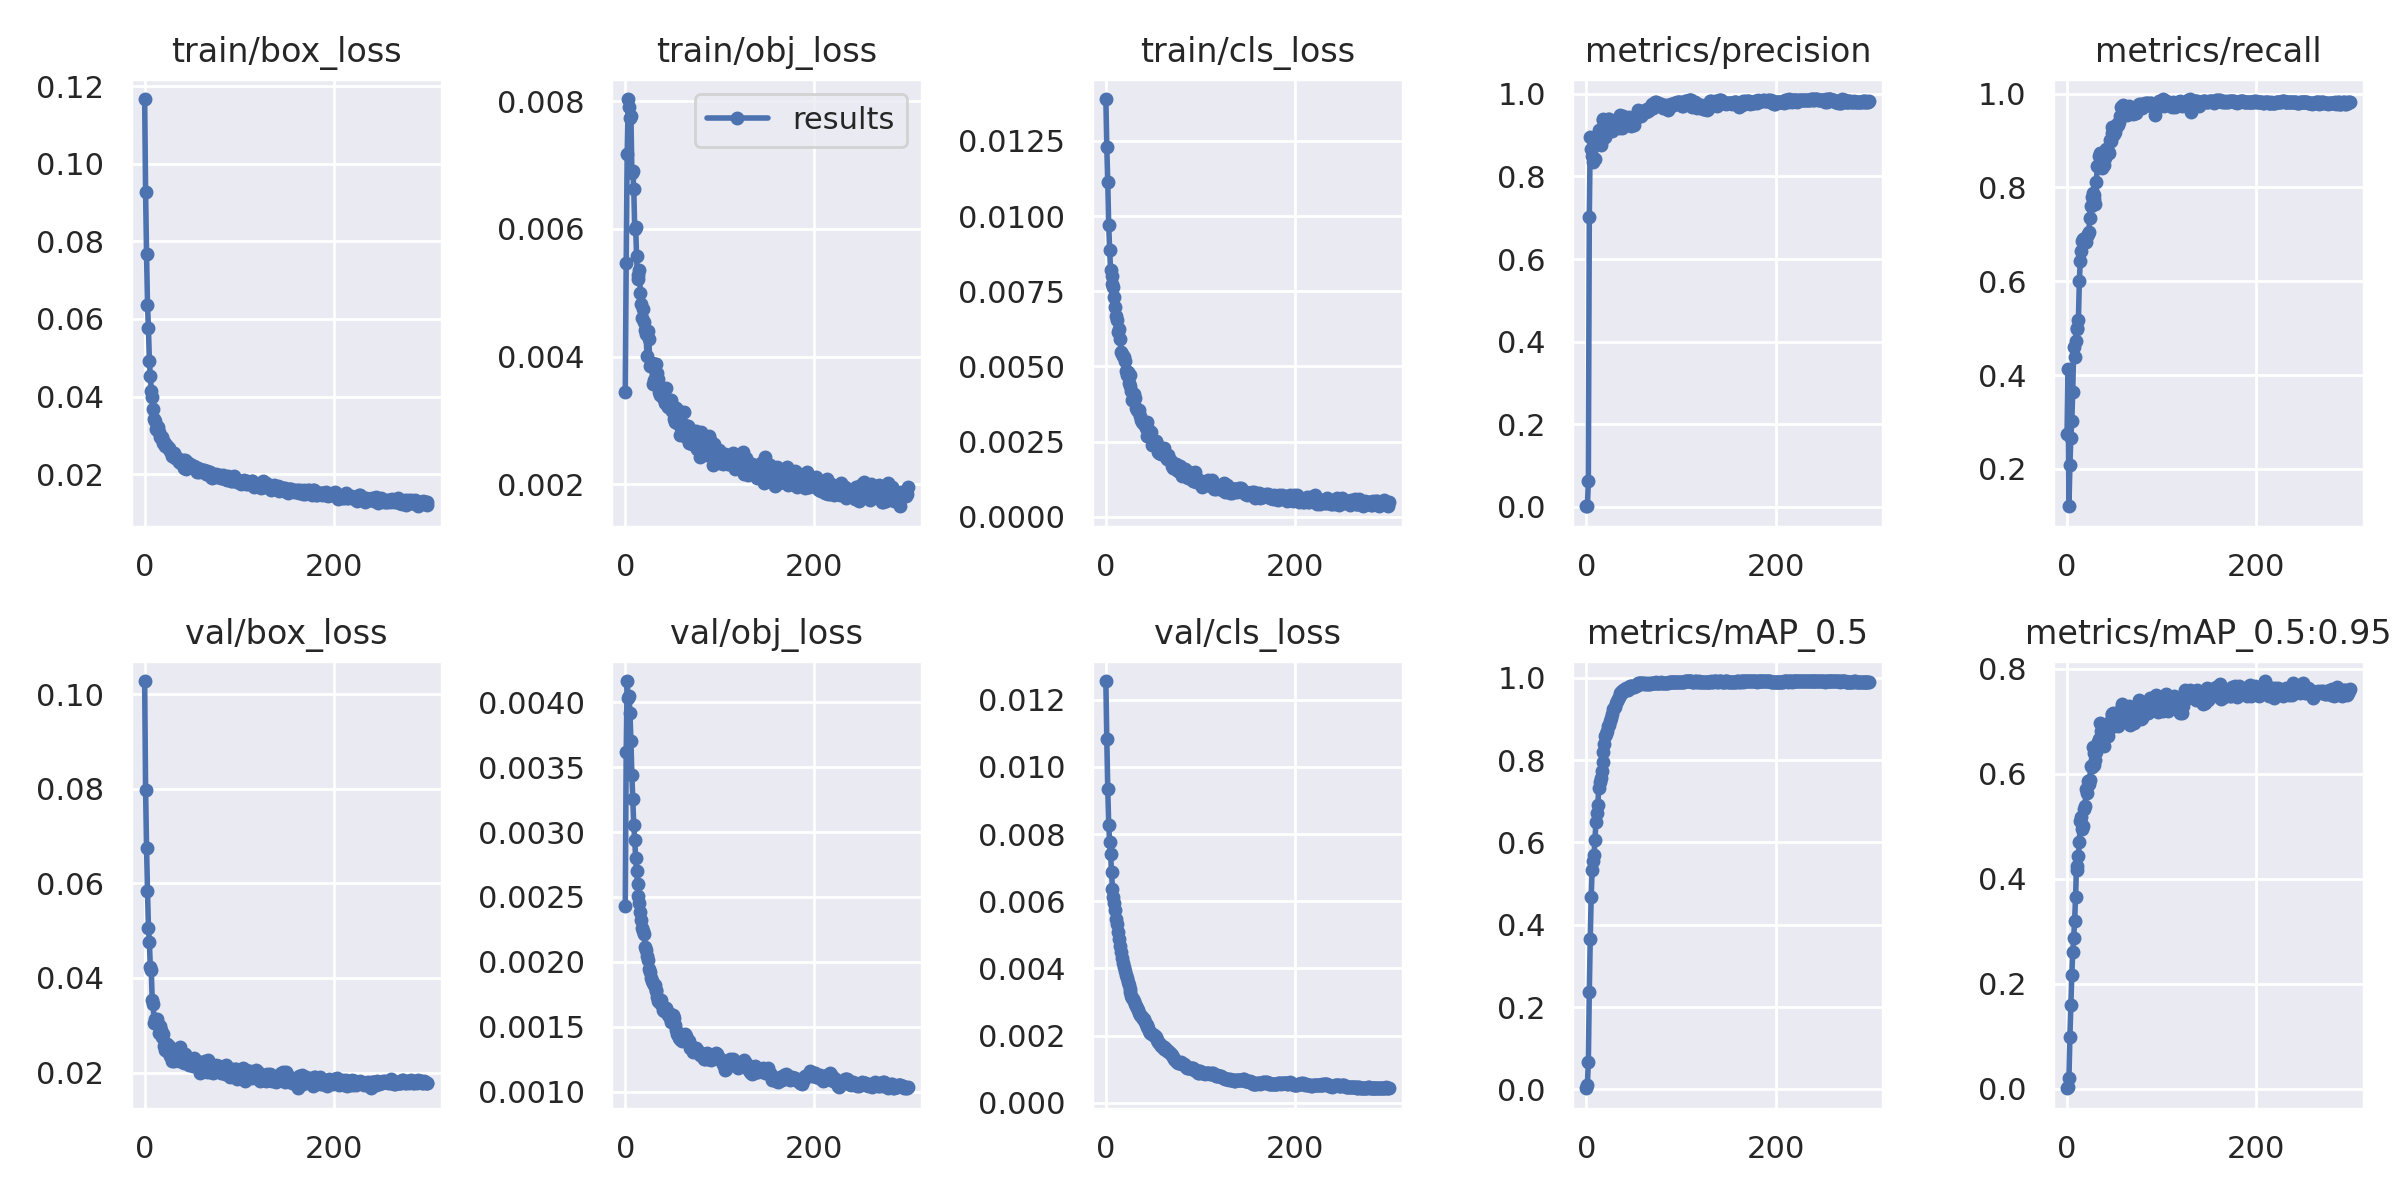

Data behind this chart, as committed beside it:
epoch, train/box_loss, train/obj_loss, train/cls_loss, metrics/precision, metrics/recall, metrics/mAP_0.5, metrics/mAP_0.5:0.95, val/box_loss, val/obj_loss, val/cls_loss, x/lr0, x/lr1, x/lr2
0, 0.1167, 0.003453, 0.01389, 0.00126, 0.2753, 0.002662, 0.0008546, 0.1028, 0.002427, 0.01256, 0.04824, 0.00064, 0.00064
1, 0.09272, 0.005463, 0.01231, 0.001801, 0.4127, 0.01119, 0.003303, 0.07979, 0.003614, 0.01082, 0.0258, 0.001296, 0.001296
2, 0.07672, 0.007173, 0.01113, 0.06139, 0.1202, 0.06753, 0.02001, 0.06758, 0.004164, 0.009347, 0.003347, 0.001947, 0.001947
3, 0.0636, 0.008033, 0.009708, 0.7012, 0.2075, 0.2374, 0.0984, 0.05844, 0.004036, 0.008263, 0.00198, 0.00198, 0.00198
4, 0.05765, 0.007911, 0.008884, 0.8963, 0.2657, 0.3646, 0.1589, 0.05066, 0.004046, 0.007763, 0.00198, 0.00198, 0.00198
5, 0.04914, 0.007729, 0.008198, 0.8658, 0.3015, 0.468, 0.2161, 0.04757, 0.003919, 0.007406, 0.001973, 0.001973, 0.001973
6, 0.04521, 0.007771, 0.008016, 0.8485, 0.3638, 0.5319, 0.2599, 0.04232, 0.003698, 0.006867, 0.001967, 0.001967, 0.001967
7, 0.04156, 0.00687, 0.007741, 0.8357, 0.4603, 0.5551, 0.2868, 0.04158, 0.003439, 0.006351, 0.00196, 0.00196, 0.00196
8, 0.04, 0.006905, 0.007634, 0.8803, 0.4376, 0.5693, 0.3199, 0.03528, 0.003253, 0.006118, 0.001953, 0.001953, 0.001953
9, 0.03684, 0.006627, 0.007295, 0.8422, 0.4731, 0.6062, 0.3649, 0.03454, 0.003054, 0.00596, 0.001947, 0.001947, 0.001947
10, 0.03431, 0.006005, 0.006986, 0.8798, 0.4983, 0.6493, 0.4238, 0.03043, 0.002942, 0.00574, 0.00194, 0.00194, 0.00194
11, 0.0336, 0.00603, 0.006673, 0.8856, 0.4999, 0.671, 0.417, 0.03124, 0.002799, 0.005466, 0.001934, 0.001934, 0.001934
12, 0.0317, 0.005568, 0.006527, 0.8897, 0.5162, 0.6901, 0.4432, 0.03042, 0.002701, 0.005317, 0.001927, 0.001927, 0.001927
13, 0.03135, 0.005214, 0.006135, 0.9115, 0.6006, 0.7327, 0.4708, 0.03129, 0.002598, 0.005088, 0.00192, 0.00192, 0.00192
14, 0.03212, 0.005278, 0.006242, 0.8785, 0.643, 0.7471, 0.5093, 0.03025, 0.002507, 0.00488, 0.001914, 0.001914, 0.001914
15, 0.0308, 0.005351, 0.005899, 0.8765, 0.6652, 0.756, 0.5182, 0.02836, 0.002457, 0.004668, 0.001907, 0.001907, 0.001907
16, 0.02966, 0.004992, 0.005489, 0.8872, 0.6849, 0.7744, 0.4944, 0.02993, 0.002386, 0.0045, 0.0019, 0.0019, 0.0019
17, 0.02932, 0.004828, 0.005424, 0.9393, 0.6895, 0.7955, 0.501, 0.02896, 0.00232, 0.00431, 0.001894, 0.001894, 0.001894
18, 0.02953, 0.004599, 0.005347, 0.9372, 0.6881, 0.8185, 0.5335, 0.02749, 0.002264, 0.004163, 0.001887, 0.001887, 0.001887
19, 0.02793, 0.004742, 0.005305, 0.9247, 0.6918, 0.839, 0.5377, 0.02807, 0.002239, 0.004048, 0.00188, 0.00188, 0.00188
20, 0.02836, 0.004538, 0.005167, 0.896, 0.6842, 0.8594, 0.5713, 0.0256, 0.002213, 0.003918, 0.001874, 0.001874, 0.001874
21, 0.02737, 0.004423, 0.004849, 0.9303, 0.6972, 0.8632, 0.5631, 0.02622, 0.002112, 0.00379, 0.001867, 0.001867, 0.001867
22, 0.02785, 0.004347, 0.004706, 0.9223, 0.7003, 0.8706, 0.5865, 0.02485, 0.002095, 0.003709, 0.00186, 0.00186, 0.00186
23, 0.02751, 0.004014, 0.004809, 0.9383, 0.7054, 0.8824, 0.5797, 0.02531, 0.002044, 0.003579, 0.001854, 0.001854, 0.001854
24, 0.02714, 0.004397, 0.004463, 0.9386, 0.734, 0.885, 0.5877, 0.02601, 0.002017, 0.003493, 0.001847, 0.001847, 0.001847
25, 0.02665, 0.004268, 0.004702, 0.9238, 0.7599, 0.8947, 0.6147, 0.02438, 0.001943, 0.003385, 0.00184, 0.00184, 0.00184
26, 0.02668, 0.003854, 0.004354, 0.913, 0.7799, 0.9015, 0.6129, 0.02551, 0.001923, 0.003306, 0.001834, 0.001834, 0.001834
27, 0.02604, 0.003889, 0.004191, 0.9109, 0.7876, 0.913, 0.6516, 0.02339, 0.001878, 0.003184, 0.001827, 0.001827, 0.001827
28, 0.02584, 0.003904, 0.003898, 0.9345, 0.7844, 0.9238, 0.6163, 0.02474, 0.001855, 0.003121, 0.00182, 0.00182, 0.00182
29, 0.02478, 0.003567, 0.00387, 0.9206, 0.7754, 0.927, 0.6397, 0.02252, 0.001839, 0.003074, 0.001814, 0.001814, 0.001814
30, 0.0247, 0.003635, 0.004083, 0.9283, 0.7641, 0.9297, 0.6268, 0.0246, 0.001825, 0.00302, 0.001807, 0.001807, 0.001807
31, 0.02547, 0.003886, 0.003953, 0.9307, 0.8124, 0.9391, 0.6421, 0.02251, 0.001821, 0.00295, 0.0018, 0.0018, 0.0018
32, 0.02405, 0.003882, 0.003607, 0.9219, 0.8452, 0.9446, 0.6559, 0.02296, 0.001784, 0.002881, 0.001794, 0.001794, 0.001794
33, 0.02448, 0.003595, 0.003545, 0.9216, 0.8465, 0.9476, 0.6605, 0.02469, 0.001773, 0.002831, 0.001787, 0.001787, 0.001787
34, 0.02411, 0.003747, 0.00353, 0.9167, 0.8669, 0.9525, 0.6668, 0.02356, 0.001732, 0.002753, 0.00178, 0.00178, 0.00178
35, 0.02398, 0.003648, 0.003537, 0.9501, 0.8729, 0.964, 0.6974, 0.02288, 0.001697, 0.002685, 0.001774, 0.001774, 0.001774
36, 0.02316, 0.003447, 0.003334, 0.9469, 0.8628, 0.9608, 0.6814, 0.02241, 0.001708, 0.002619, 0.001767, 0.001767, 0.001767
37, 0.02377, 0.003401, 0.003213, 0.9318, 0.8409, 0.9656, 0.6612, 0.02542, 0.001682, 0.002591, 0.00176, 0.00176, 0.00176
38, 0.02283, 0.003479, 0.003159, 0.917, 0.8475, 0.9685, 0.6623, 0.02424, 0.001704, 0.00254, 0.001754, 0.001754, 0.001754
39, 0.02323, 0.003506, 0.003125, 0.9464, 0.8488, 0.9692, 0.6539, 0.02345, 0.001666, 0.002495, 0.001747, 0.001747, 0.001747
40, 0.02263, 0.003348, 0.003093, 0.9314, 0.8636, 0.9675, 0.6853, 0.02259, 0.001628, 0.002492, 0.001741, 0.001741, 0.001741
41, 0.02368, 0.003456, 0.003051, 0.9331, 0.8814, 0.9737, 0.6795, 0.02224, 0.001618, 0.002409, 0.001734, 0.001734, 0.001734
42, 0.0217, 0.003266, 0.002934, 0.9296, 0.8747, 0.9741, 0.6883, 0.02201, 0.001643, 0.002346, 0.001727, 0.001727, 0.001727
43, 0.0236, 0.003506, 0.003141, 0.929, 0.8776, 0.9733, 0.6721, 0.02383, 0.001642, 0.00231, 0.001721, 0.001721, 0.001721
44, 0.02144, 0.003235, 0.002669, 0.9372, 0.8735, 0.9714, 0.685, 0.02232, 0.001617, 0.002266, 0.001714, 0.001714, 0.001714
45, 0.02319, 0.003207, 0.002919, 0.9445, 0.9013, 0.9767, 0.6968, 0.02313, 0.001591, 0.002223, 0.001707, 0.001707, 0.001707
46, 0.02186, 0.003314, 0.002736, 0.9423, 0.8985, 0.9795, 0.7028, 0.02204, 0.001605, 0.002145, 0.001701, 0.001701, 0.001701
47, 0.02204, 0.003267, 0.002646, 0.9224, 0.9153, 0.9803, 0.7147, 0.02163, 0.001567, 0.002086, 0.001694, 0.001694, 0.001694
48, 0.02258, 0.003317, 0.002808, 0.9411, 0.9285, 0.9806, 0.7134, 0.02233, 0.00154, 0.00208, 0.001687, 0.001687, 0.001687
49, 0.02189, 0.003152, 0.002396, 0.9374, 0.9124, 0.9781, 0.7161, 0.02259, 0.001576, 0.002059, 0.001681, 0.001681, 0.001681
50, 0.02214, 0.003188, 0.00244, 0.9247, 0.9136, 0.9785, 0.6902, 0.02281, 0.001592, 0.002024, 0.001674, 0.001674, 0.001674
51, 0.02199, 0.003219, 0.002516, 0.9401, 0.919, 0.9794, 0.7054, 0.02136, 0.001586, 0.002002, 0.001667, 0.001667, 0.001667
52, 0.02202, 0.003029, 0.002383, 0.9418, 0.9289, 0.9796, 0.7123, 0.02306, 0.001566, 0.001971, 0.001661, 0.001661, 0.001661
53, 0.02143, 0.002981, 0.002526, 0.9497, 0.9345, 0.9826, 0.7104, 0.02263, 0.001517, 0.001948, 0.001654, 0.001654, 0.001654
54, 0.02159, 0.003195, 0.002422, 0.9502, 0.9332, 0.9829, 0.6916, 0.02244, 0.001476, 0.00187, 0.001647, 0.001647, 0.001647
55, 0.02068, 0.002964, 0.002152, 0.9609, 0.9384, 0.9869, 0.6982, 0.02178, 0.001447, 0.0018, 0.001641, 0.001641, 0.001641
56, 0.02167, 0.003043, 0.002115, 0.9556, 0.9532, 0.9883, 0.7176, 0.02113, 0.001434, 0.001785, 0.001634, 0.001634, 0.001634
57, 0.02068, 0.003144, 0.002107, 0.9512, 0.9705, 0.9881, 0.723, 0.02079, 0.001415, 0.001735, 0.001627, 0.001627, 0.001627
58, 0.02088, 0.002774, 0.002094, 0.9454, 0.9721, 0.9882, 0.7323, 0.0199, 0.001404, 0.0017, 0.001621, 0.001621, 0.001621
59, 0.02078, 0.002882, 0.00219, 0.9529, 0.9767, 0.9883, 0.7233, 0.0206, 0.001399, 0.001674, 0.001614, 0.001614, 0.001614
... 240 more rows
